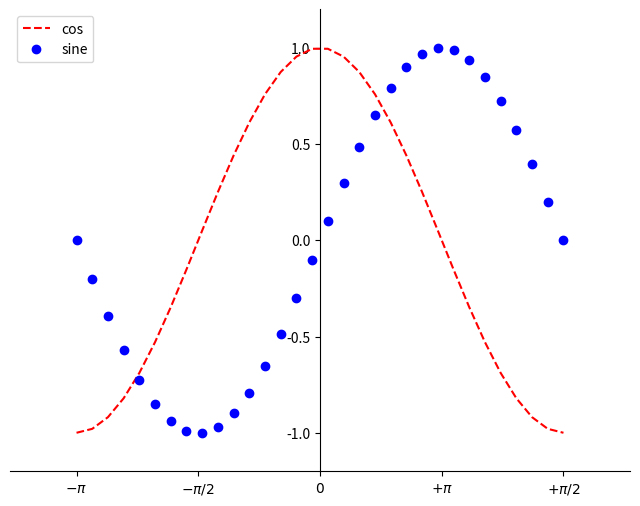

This chart was generated by the following Python code: (Note: this script raises an exception after producing the figure.)
# -*- coding: utf-8 -*-
"""
Created on Tue May 15 16:48:12 2018

[redacted]
"""

import numpy as np
import matplotlib.pyplot as plt

X = np.linspace(-np.pi, np.pi, 32, endpoint=True)
C, S = np.cos(X), np.sin(X)

plt.figure(figsize = (8,6))



plt.plot(X,C, color = 'red', linestyle = 'dashed', label = 'cos')
plt.plot(X,S, 'bo', label = 'sine')

plt.legend(loc='upper left')
plt.xlim(-4,4)
plt.ylim(-1.2,1.2)

plt.xticks(np.linspace(-np.pi, np.pi, 5, endpoint=True), \
           [r'$-\pi$',r'$-\pi/2$', r'$0$', r'$+\pi$',r'$+\pi/2$'])
plt.yticks(np.arange(-1, 1.1, 0.5))

ax = plt.gca()
ax.spines['right'].set_color('none')
ax.spines['top'].set_color('none')
ax.spines['left'].set_position(('data',0))
ax.spines['bottom'].set_postion(('data',0))
ax.xaxis.set_ticks_postion('bottom')
ax.yaxis.set_ticks_postion('left')

plt.show()